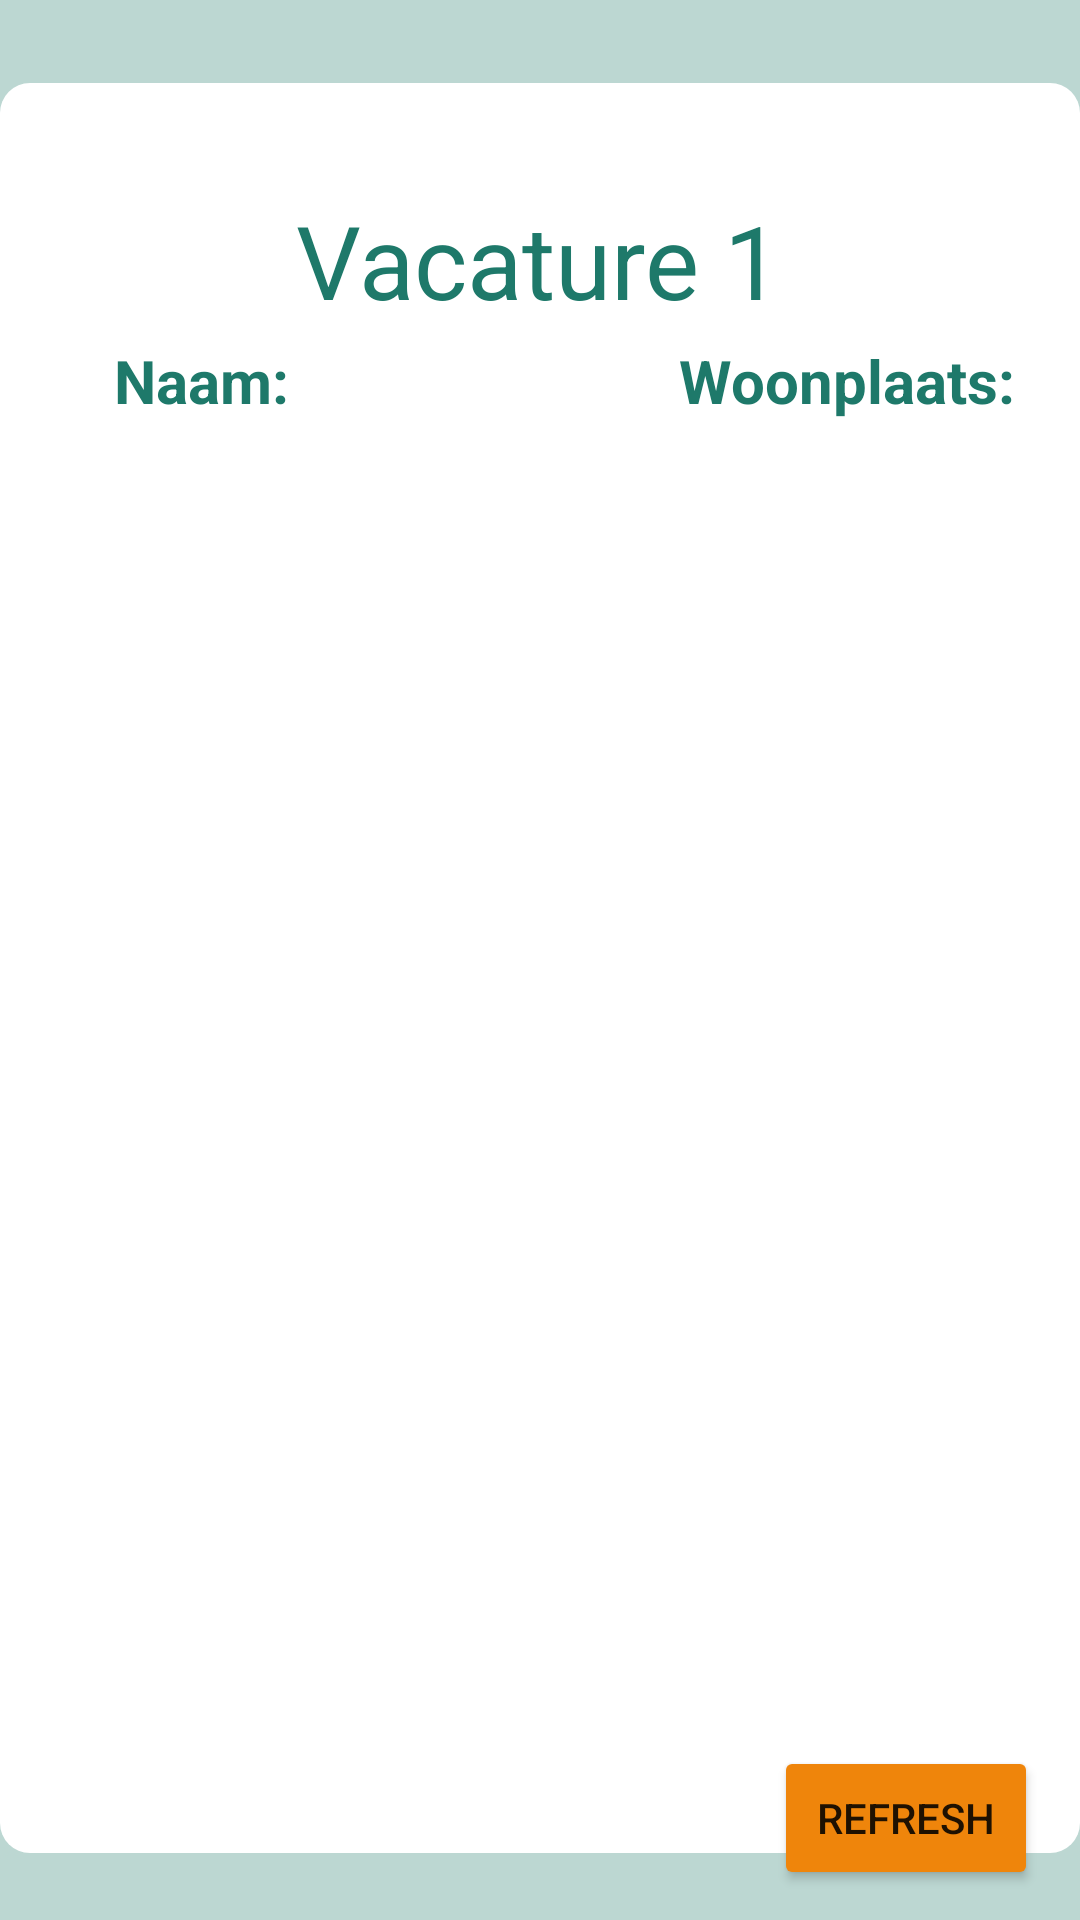

Produce the Android XML layout that renders to this screen, including the resource entries it uses.
<!-- AndroidManifest.xml: application theme Theme.TalentLokaal -->
<!-- res/layout/activity_matchlist.xml -->
<?xml version="1.0" encoding="utf-8"?>
<androidx.constraintlayout.widget.ConstraintLayout xmlns:android="http://schemas.android.com/apk/res/android"
    xmlns:app="http://schemas.android.com/apk/res-auto"
    xmlns:tools="http://schemas.android.com/tools"
    android:layout_width="match_parent"
    android:layout_height="match_parent"
    android:background="@color/light_green"
    tools:context=".views.MatchlistActivity">

    <View
        android:layout_width="360dp"
        android:layout_height="590dp"
        android:layout_marginTop="5dp"
        android:background="@drawable/background_divider"
        app:layout_constraintBottom_toBottomOf="parent"
        app:layout_constraintEnd_toEndOf="parent"
        app:layout_constraintStart_toStartOf="parent"
        app:layout_constraintTop_toTopOf="parent" />

    <ImageView
        android:id="@+id/imgLogo"
        android:layout_width="172dp"
        android:layout_height="51dp"
        android:layout_marginTop="5dp"
        app:layout_constraintEnd_toEndOf="parent"
        app:layout_constraintHorizontal_bias="0.0"
        app:layout_constraintStart_toStartOf="parent"
        app:layout_constraintTop_toTopOf="parent"
        app:srcCompat="@drawable/talentlokaal_logo_rgb" />

    <TextView
        android:id="@+id/txtTitle"
        android:layout_width="wrap_content"
        android:layout_height="wrap_content"
        android:layout_marginTop="64dp"
        android:text="@string/matchlijst"
        android:textColor="@color/dark_green"
        android:textSize="34sp"
        app:layout_constraintEnd_toEndOf="parent"
        app:layout_constraintHorizontal_bias="0.497"
        app:layout_constraintStart_toStartOf="parent"
        app:layout_constraintTop_toTopOf="parent" />

    <Button
        android:id="@+id/btnMatch"
        android:layout_width="wrap_content"
        android:layout_height="wrap_content"
        android:layout_marginBottom="10dp"
        android:backgroundTint="@color/button_orange"
        android:text="@string/refresh"
        app:layout_constraintBottom_toBottomOf="parent"
        app:layout_constraintEnd_toEndOf="parent"
        app:layout_constraintHorizontal_bias="0.948"
        app:layout_constraintStart_toStartOf="parent" />

    <ListView
        android:id="@+id/lstMatch"
        android:layout_width="354dp"
        android:layout_height="510dp"
        android:layout_marginStart="50dp"
        android:layout_marginEnd="50dp"
        app:layout_constraintBottom_toTopOf="@+id/btnMatch"
        app:layout_constraintEnd_toEndOf="parent"
        app:layout_constraintHorizontal_bias="0.456"
        app:layout_constraintStart_toStartOf="parent"
        app:layout_constraintTop_toBottomOf="@+id/headerLocation"
        app:layout_constraintVertical_bias="0.0" />

    <TextView
        android:id="@+id/headerName"
        android:layout_width="wrap_content"
        android:layout_height="wrap_content"
        android:layout_marginStart="38dp"
        android:layout_marginTop="4dp"
        android:text="Naam:"
        android:textColor="@color/dark_green"
        android:textSize="20sp"
        android:textStyle="bold"
        app:layout_constraintBottom_toTopOf="@+id/lstMatch"
        app:layout_constraintStart_toStartOf="parent"
        app:layout_constraintTop_toBottomOf="@+id/txtTitle" />

    <TextView
        android:id="@+id/headerLocation"
        android:layout_width="wrap_content"
        android:layout_height="wrap_content"
        android:layout_marginStart="130dp"
        android:layout_marginTop="4dp"
        android:text="Woonplaats:"
        android:textColor="@color/dark_green"
        android:textSize="20sp"
        android:textStyle="bold"
        app:layout_constraintEnd_toEndOf="parent"
        app:layout_constraintHorizontal_bias="0.0"
        app:layout_constraintStart_toEndOf="@+id/headerName"
        app:layout_constraintTop_toBottomOf="@+id/txtTitle" />



</androidx.constraintlayout.widget.ConstraintLayout>
<!-- resources referenced by this layout -->
<resources>
  <color name="button_orange">#EF850B</color>
  <color name="dark_green">#1E796A</color>
  <color name="light_green">#BCD7D2</color>
  <!-- drawable background_divider (drawable) -->
  <?xml version="1.0" encoding="utf-8"?>
  <shape xmlns:android="http://schemas.android.com/apk/res/android"
      android:shape="rectangle">
  
      <solid android:color="@color/white"
          />
      <corners android:radius="10dp"/>
  
  </shape>
  <string name="matchlijst">Vacature 1</string>
  <string name="refresh">Refresh</string>
  <style name="Theme.TalentLokaal" parent="Theme.MaterialComponents.DayNight.NoActionBar">
          
          <item name="colorPrimary">@color/purple_500</item>
          <item name="colorPrimaryVariant">@color/purple_700</item>
          <item name="colorOnPrimary">@color/white</item>
          
          <item name="colorSecondary">@color/teal_200</item>
          <item name="colorSecondaryVariant">@color/teal_700</item>
          <item name="colorOnSecondary">@color/black</item>
          
          <item name="android:statusBarColor" tools:targetApi="l">?attr/colorPrimaryVariant</item>
          
      </style>
  <color name="white">#FFFFFFFF</color>
  <color name="purple_500">#FF6200EE</color>
  <color name="purple_700">#FF3700B3</color>
  <color name="teal_200">#FF03DAC5</color>
  <color name="teal_700">#FF018786</color>
  <color name="black">#FF000000</color>
</resources>
